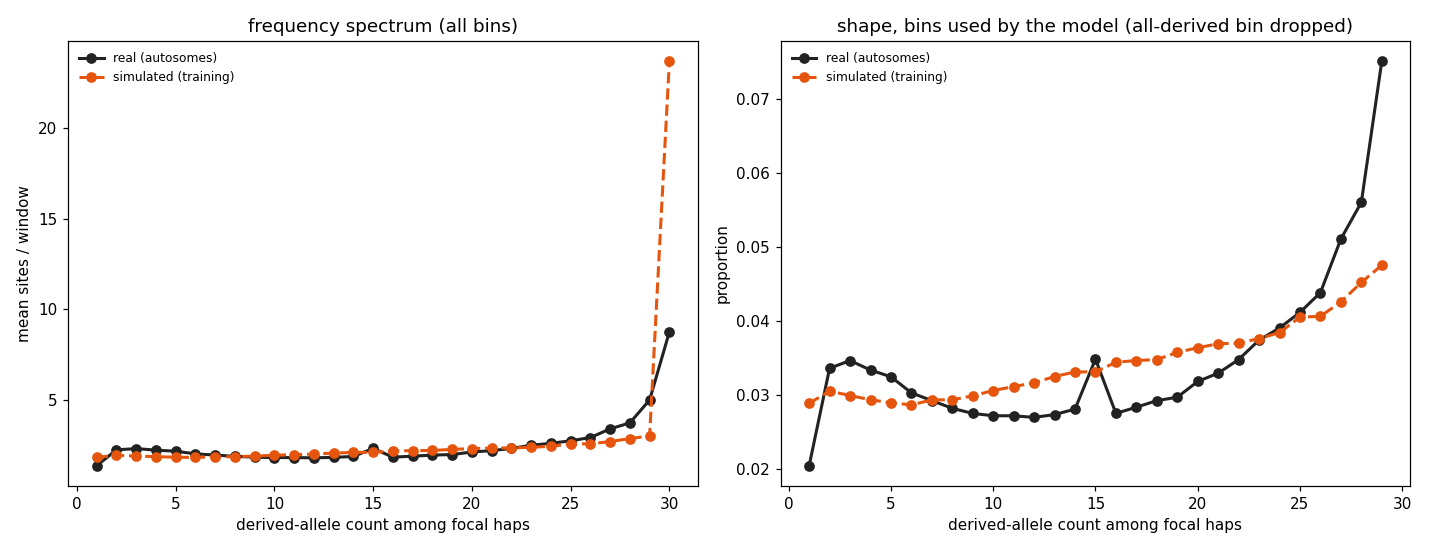

The file beside this chart, header and first rows:
derived_count	sim_mean_sites	real_mean_sites	used_by_model
1	1.826	1.36	True
2	1.931	2.235	True
3	1.893	2.304	True
4	1.857	2.219	True
5	1.83	2.159	True
6	1.813	2.015	True
7	1.855	1.945	True
8	1.857	1.876	True
9	1.89	1.83	True
10	1.936	1.809	True
11	1.969	1.808	True
12	2.002	1.794	True
13	2.055	1.819	True
14	2.094	1.868	True
15	2.095	2.317	True
16	2.177	1.83	True
17	2.192	1.886	True
18	2.2	1.945	True
19	2.262	1.975	True
20	2.301	2.117	True
21	2.335	2.191	True
22	2.34	2.314	True
23	2.379	2.489	True
24	2.43	2.597	True
25	2.562	2.738	True
26	2.569	2.915	True
27	2.693	3.396	True
28	2.859	3.726	True
29	3.006	4.993	True
30	23.71	8.75	False
